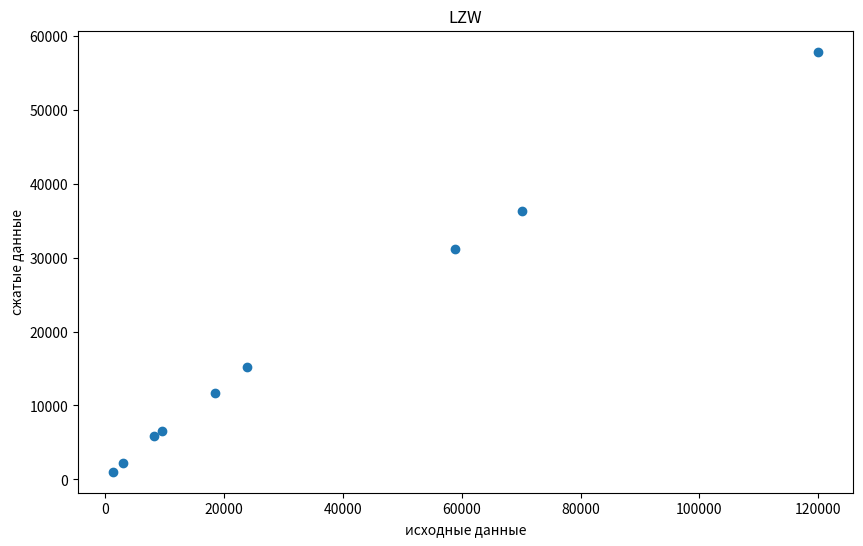

This figure's Python source:
import matplotlib.pyplot as plt
import numpy as np
import math

# Get the input points from the user
#x = np.array([50, 90,   120,  131.2])
#y = np.array([80, 100,  125,  130])

#x = np.array([21,   36, 65,  92,  125, 167, 222, 240, 260, 284])
#y = np.array([0.6,  1,  1.9, 2.7, 3.5, 4.6, 5.6, 5.8, 6,   6.2])
x1 = np.array([8209, 3026,  1331,  9573,  18512, 23903, 58915, 70145, 119934])
y1 = np.array([5819, 2170,  1047,  6539,  11705, 15149, 31182, 36259, 57825])


print ("давление нагрев")
#for i in range (len(x)):
#    y[i] = y[i]  * 0.2 * 9.806
    #x[i] = [i] + 273.1
#    print (y[i])
    
#for i in range (len(x1)):
#    x1[i] = x1[i]  * 0.2 * 9.806
    #x[i] = [i] + 273.1
#    print (y1[i])
    
#print ("давление охлаждение")
#for i in range (9):  
#    y1[i] = y1[i] * 13546 * 9.81 / 1000
#    x1[i] += 273.1
#    print (y1[i])


#while True:
#    x = input("Enter the x-coordinate (or 'q' to quit): ")
#    if x == 'q':
#        break
#    x_dots.append(float(x))
#    y = input("Enter the y-coordinate: ")
#    y_dots.append(float(y))

# Convert the lists to numpy arrays
#x = np.array(x)
#y = np.array(y)

#x1 = np.array(x1)
#y1 = np.array(y1)

# Set the figure size
#plt.figure(figsize=(10, 6))

# Строим график точек
#plt.scatter(x, y)
#plt.scatter(x1, y1)

# Находим коэффициенты прямой по методу наименьших квадратов
#A = np.vstack([x, np.ones(len(x))]).T
#m, c = np.linalg.lstsq(A, y, rcond=None)[0]

#print ("коэффициент наклона прямой по МНК")
#print (m)

# Строим прямую
#y_pred = m * x + c
#plt.plot(x, y_pred, color='red')

# Set the axis labels and title
#plt.xlabel("T, C")
#plt.ylabel("P, Па")
#plt.title("график зависимости P(T)")

# Show the plot
#plt.show()




#for i in range (9):
#    x[i] = 1 / x[i]
#    y[i] = math.log(y[i])
#    x1[i] = 1 / x1[i]
#    y1[i] = math.log(y1[i])

# Set the figure size
plt.figure(figsize=(10, 6))

# Строим график точек
#plt.scatter(x, y)
plt.scatter(x1, y1)

# Находим коэффициенты прямой по методу наименьших квадратов
A1 = np.vstack([x1, np.ones(len(x1))]).T
m1, c1 = np.linalg.lstsq(A1, y1, rcond=None)[0]

# Находим коэффициенты прямой по методу наименьших квадратов
#A = np.vstack([x, np.ones(len(x))]).T
#m, c = np.linalg.lstsq(A, y, rcond=None)[0]

print ("коэффициент наклона прямой по МНК 1:")
print (m1)

#print ("коэффициент наклона прямой по МНК 2:")
#print (m)

# Строим прямую
#y_pred = m * x + c
#plt.plot(x, y_pred, color='blue')

# Строим прямую
y_pred1 = m1 * x1 + c1
#plt.plot(x1, y_pred1, color='yellow')


# Set the axis labels and title
plt.xlabel("исходные данные")
plt.ylabel("сжатые данные")
plt.title("LZW")

# Show the plot
plt.show()
